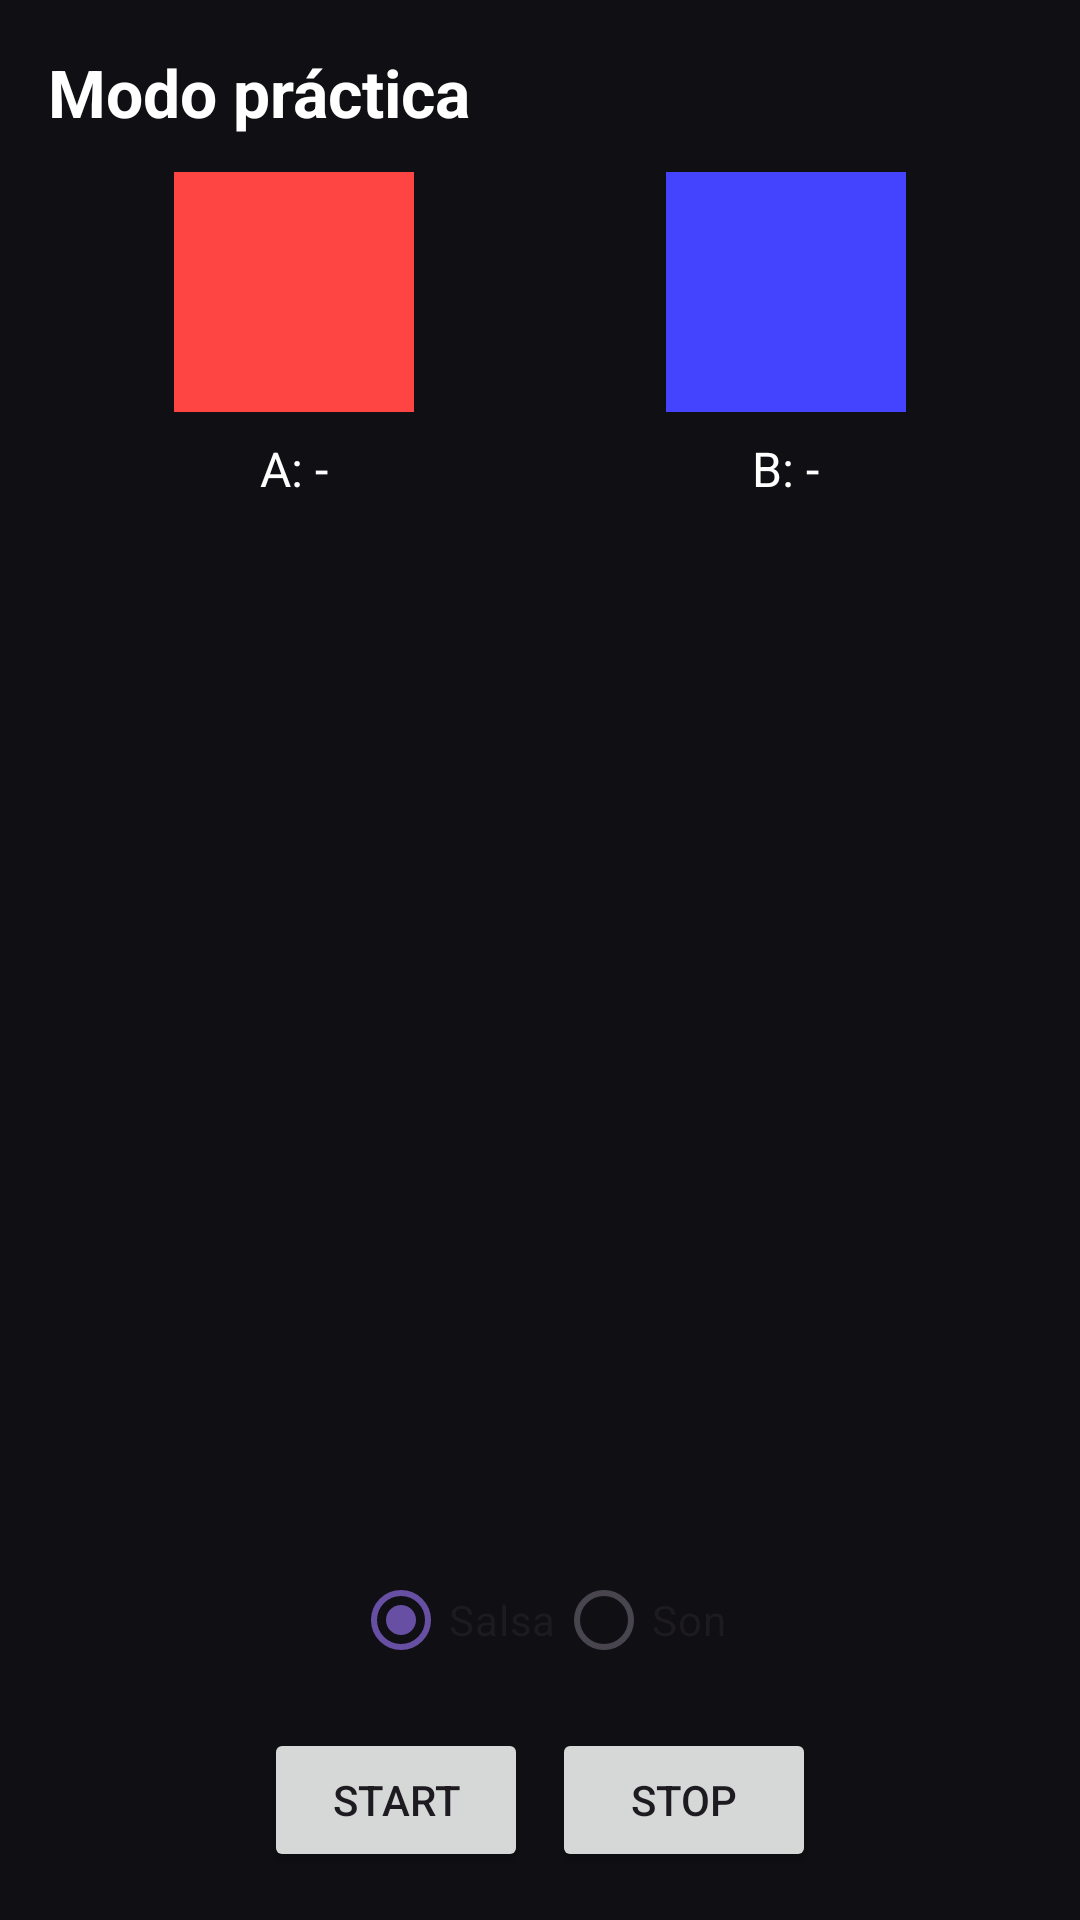

Layout XML and referenced resources for this Android screen:
<!-- AndroidManifest.xml: application theme Theme.SmartShoe -->
<!-- res/layout/activity_practice.xml -->
<?xml version="1.0" encoding="utf-8"?>
<LinearLayout xmlns:android="http://schemas.android.com/apk/res/android"
    android:orientation="vertical"
    android:background="#101014"
    android:padding="16dp"
    android:layout_width="match_parent"
    android:layout_height="match_parent">

    <TextView
        android:id="@+id/textTitle"
        android:text="Modo práctica"
        android:textColor="#FFFFFF"
        android:textSize="22sp"
        android:textStyle="bold"
        android:layout_marginBottom="12dp"
        android:layout_width="wrap_content"
        android:layout_height="wrap_content" />


    
    <LinearLayout
        android:id="@+id/layoutShoes"
        android:layout_width="match_parent"
        android:layout_height="wrap_content"
        android:gravity="center"
        android:orientation="horizontal">

        
        <LinearLayout
            android:layout_width="0dp"
            android:layout_height="wrap_content"
            android:layout_weight="1"
            android:gravity="center"
            android:orientation="vertical">

            <View
                android:id="@+id/viewShoeA"
                android:layout_width="80dp"
                android:layout_height="80dp"
                android:background="#FF4444" />

            <TextView
                android:id="@+id/textBeatA"
                android:layout_width="wrap_content"
                android:layout_height="wrap_content"
                android:text="A: -"
                android:textColor="#FFFFFF"
                android:textSize="16sp"
                android:layout_marginTop="8dp" />
        </LinearLayout>

        
        <LinearLayout
            android:layout_width="0dp"
            android:layout_height="wrap_content"
            android:layout_weight="1"
            android:gravity="center"
            android:orientation="vertical">

            <View
                android:id="@+id/viewShoeB"
                android:layout_width="80dp"
                android:layout_height="80dp"
                android:background="#4444FF" />

            <TextView
                android:id="@+id/textBeatB"
                android:layout_width="wrap_content"
                android:layout_height="wrap_content"
                android:text="B: -"
                android:textColor="#FFFFFF"
                android:textSize="16sp"
                android:layout_marginTop="8dp" />
        </LinearLayout>

    </LinearLayout>

    
    <ListView
        android:id="@+id/listSongs"
        android:divider="@android:color/transparent"
        android:dividerHeight="8dp"
        android:layout_width="match_parent"
        android:layout_height="0dp"
        android:layout_weight="1" />

    <LinearLayout
        android:orientation="horizontal"
        android:gravity="center"
        android:layout_marginTop="12dp"
        android:layout_width="match_parent"
        android:layout_height="wrap_content">

        <RadioGroup
            android:id="@+id/radioGroupStyle"
            android:layout_width="wrap_content"
            android:layout_height="wrap_content"
            android:orientation="horizontal">

            <RadioButton
                android:id="@+id/radioSalsa"
                android:layout_width="wrap_content"
                android:layout_height="wrap_content"
                android:text="Salsa"
                android:checked="true"/>

            <RadioButton
                android:id="@+id/radioSon"
                android:layout_width="wrap_content"
                android:layout_height="wrap_content"
                android:text="Son"/>
        </RadioGroup>



    </LinearLayout>
    <LinearLayout
        android:orientation="horizontal"
        android:gravity="center"
        android:layout_marginTop="12dp"
        android:layout_width="match_parent"
        android:layout_height="wrap_content">
        <Button
            android:id="@+id/btnStartPractice"


            android:text="Start"
            android:layout_marginEnd="8dp"
            android:layout_width="wrap_content"
            android:layout_height="wrap_content" />

        <Button
            android:id="@+id/btnStopPractice"
            android:text="Stop"
            android:layout_width="wrap_content"
            android:layout_height="wrap_content" />
    </LinearLayout>

</LinearLayout>
<!-- resources referenced by this layout -->
<resources>
  <style name="Theme.SmartShoe" parent="Base.Theme.SmartShoe" />
  <style name="Base.Theme.SmartShoe" parent="Theme.Material3.DayNight.NoActionBar">
          
          
      </style>
</resources>
